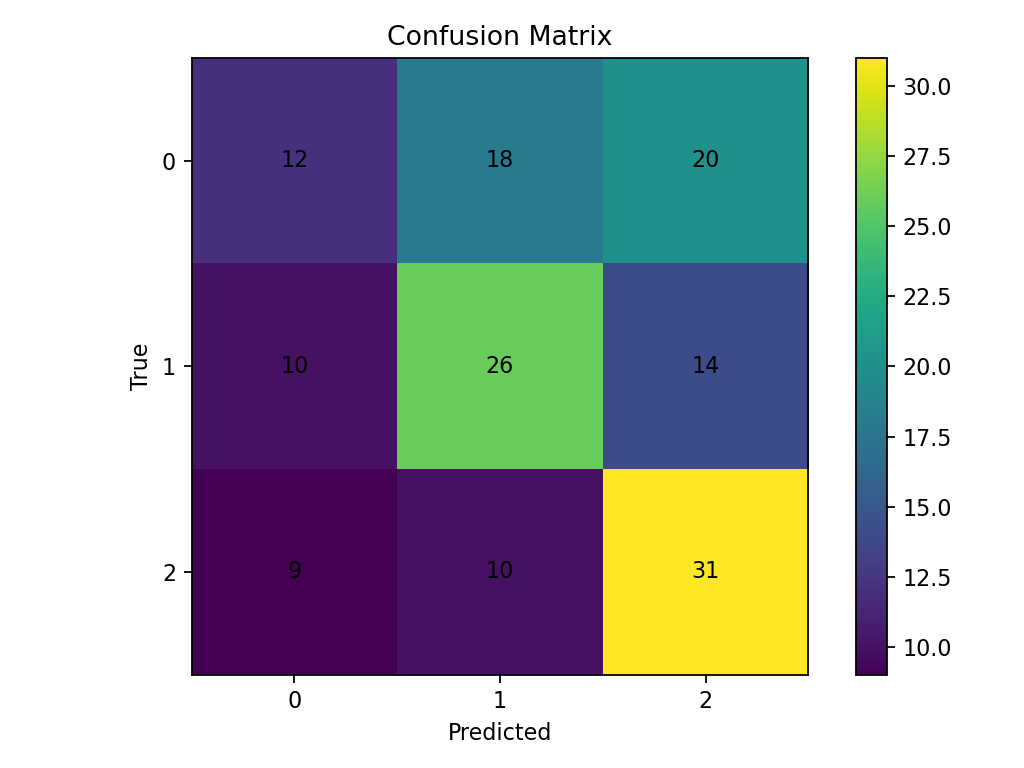

The data file committed next to this chart (first rows):
12, 18, 20
10, 26, 14
9, 10, 31
